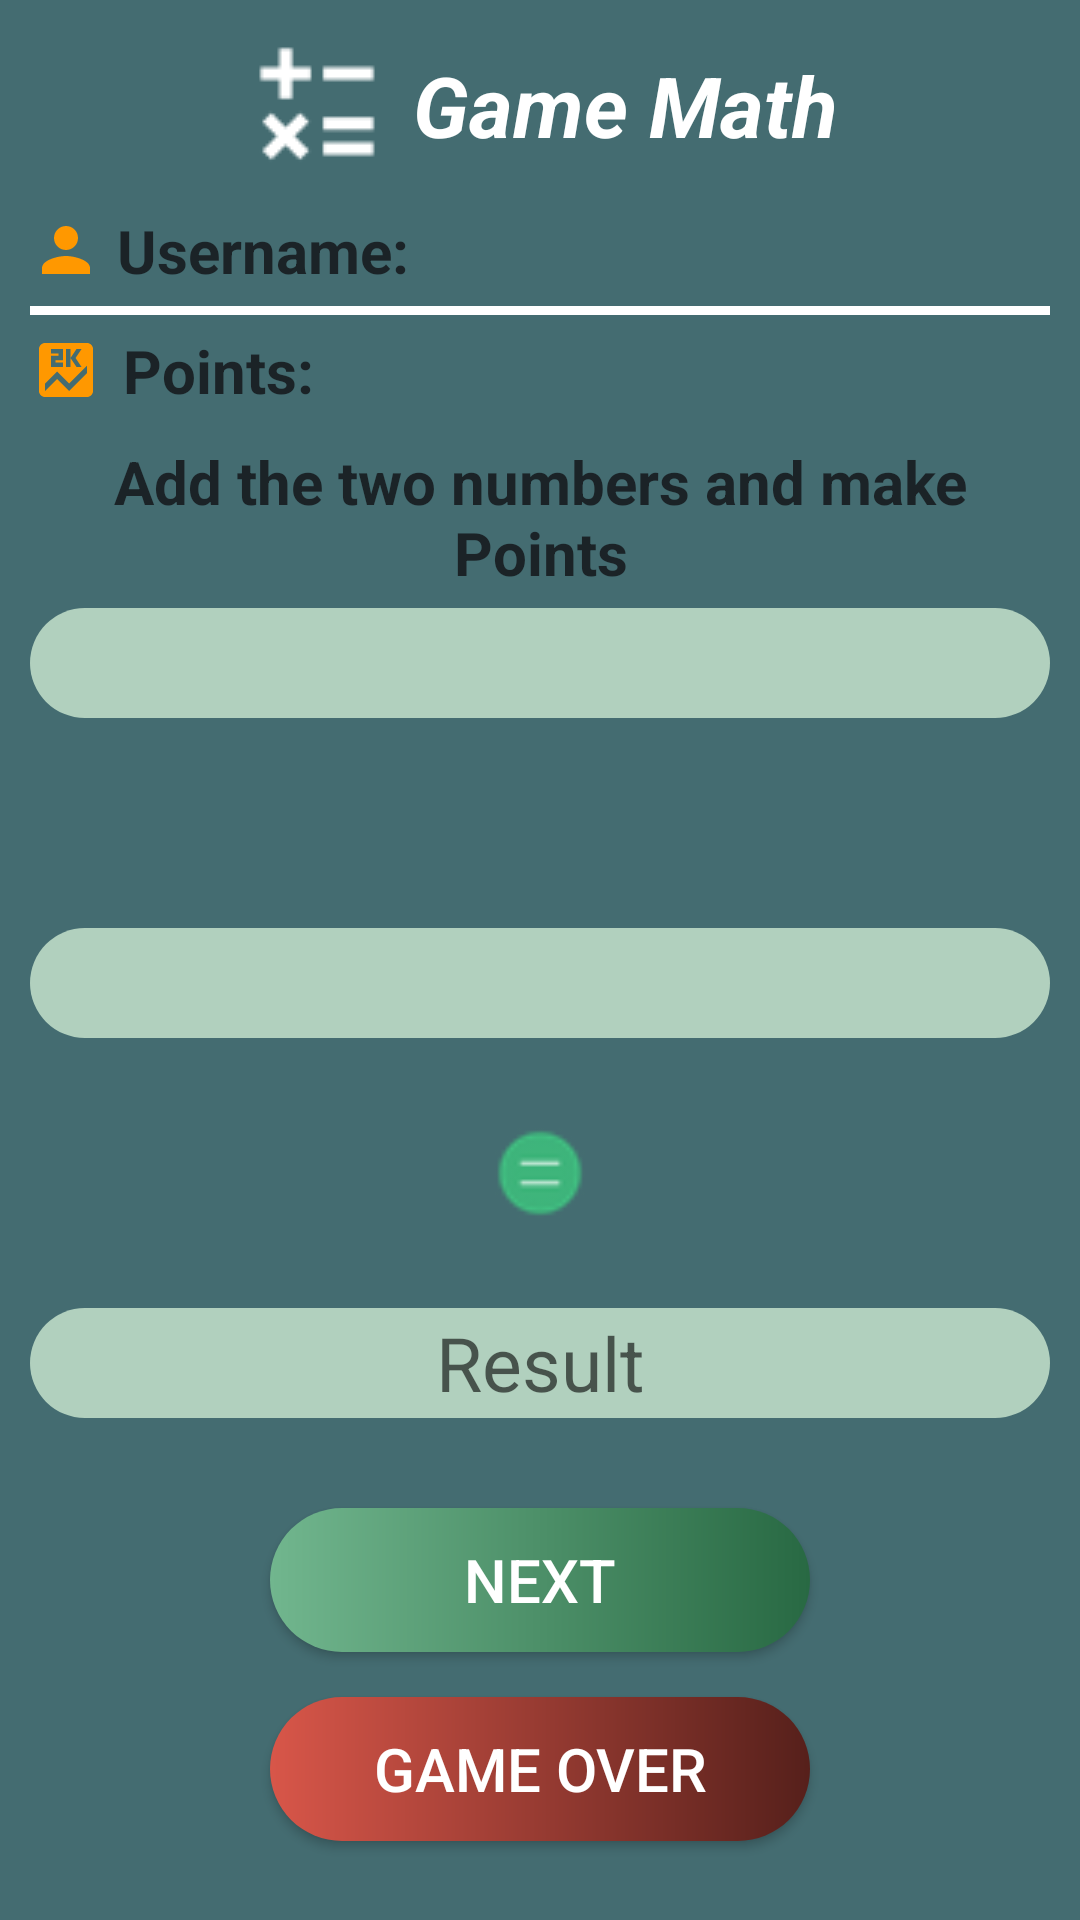

Produce the Android XML layout that renders to this screen, including the resource entries it uses.
<!-- AndroidManifest.xml: application theme Theme.FinalAppProfile -->
<!-- res/layout/activity_game.xml -->
<?xml version="1.0" encoding="utf-8"?>
<LinearLayout xmlns:android="http://schemas.android.com/apk/res/android"
    xmlns:app="http://schemas.android.com/apk/res-auto"
    xmlns:tools="http://schemas.android.com/tools"
    android:layout_width="match_parent"
    android:layout_height="match_parent"
    android:background="#446C71"
    tools:context=".Game">

    <LinearLayout
        android:layout_width="match_parent"
        android:layout_height="match_parent"
        android:orientation="vertical"
        android:layout_margin="10dp"
        android:weightSum="8">

        <TextView
            android:layout_width="wrap_content"
            android:layout_height="wrap_content"
            android:text="Game Math"
            android:textColor="@android:color/white"
            android:textSize="28sp"
            android:textStyle="italic|bold"
            android:layout_marginBottom="10dp"
            android:layout_gravity="center"
            android:gravity="start|center_vertical"
            android:drawablePadding="7dp"
            android:drawableStart="@drawable/math"/>

        <TextView
            android:id="@+id/tvMain"
            android:layout_width="match_parent"
            android:layout_height="wrap_content"
            android:textColorHint="#1B2327"
            android:hint="Username:"
            android:textColor="#1B2327"
            android:textStyle="bold"
            android:textSize="20sp"
            android:gravity="start|center_vertical"
            android:layout_marginBottom="5dp"
            android:drawablePadding="5dp"
            android:drawableStart="@drawable/icon_person" />

        <View
            android:layout_width="match_parent"
            android:layout_height="3dp"
            android:layout_marginBottom="5dp"
            android:background="@color/white"/>

        <TextView
            android:id="@+id/tvPoints"
            android:layout_width="match_parent"
            android:layout_height="wrap_content"
            android:textColorHint="#1B2327"
            android:hint="Points:"
            android:textColor="#1B2327"
            android:textStyle="bold"
            android:textSize="20sp"
            android:gravity="start|center_vertical"
            android:layout_marginBottom="5dp"
            android:drawablePadding="7dp"
            android:drawableStart="@drawable/icon_point"/>

        <TextView
            android:layout_width="match_parent"
            android:layout_height="wrap_content"
            android:text="Add the two numbers and make Points"
            android:textStyle="bold"
            android:gravity="center"
            android:textSize="20sp"
            android:textColor="#1B2327"
            android:padding="5dp"/>

        <TextView
            android:id="@+id/num1"
            android:layout_width="match_parent"
            android:layout_height="wrap_content"
            android:textSize="25sp"
            android:textColor="@color/black"
            android:gravity="center"
            android:layout_marginBottom="20dp"
            android:layout_weight="1"
            android:background="@drawable/button_input"/>

        <ImageView
            android:layout_width="30dp"
            android:layout_height="30dp"
            android:src="@drawable/plus"
            android:layout_gravity="center"
            android:layout_marginBottom="20dp" />

        <TextView
            android:id="@+id/num2"
            android:layout_width="match_parent"
            android:layout_height="wrap_content"
            android:background="@drawable/button_input"
            android:textSize="25sp"
            android:textColor="@color/black"
            android:gravity="center"
            android:layout_marginBottom="30dp"
            android:layout_weight="1" />

        <ImageView
            android:layout_width="30dp"
            android:layout_height="30dp"
            android:src="@drawable/equal"
            android:layout_gravity="center"
            android:layout_marginBottom="30dp" />

        <EditText
            android:id="@+id/result"
            android:layout_width="match_parent"
            android:layout_height="wrap_content"
            android:hint="Result"
            android:background="@drawable/button_input"
            android:textColor="@color/black"
            android:textSize="25sp"
            android:gravity="center"
            android:inputType="number"
            android:layout_marginBottom="30dp"
            android:layout_weight="1" />

        <Button
            android:id="@+id/btnNext"
            android:layout_width="180dp"
            android:layout_height="wrap_content"
            android:text="Next"
            android:textSize="20sp"
            android:padding="5dp"
            android:layout_gravity="center"
            android:layout_marginBottom="15dp"
            android:background="@drawable/button_green"
            android:textColor="@color/white"/>

        <Button
            android:id="@+id/btnGameOver"
            android:layout_width="180dp"
            android:layout_height="wrap_content"
            android:text="Game Over"
            android:textSize="20sp"
            android:padding="10dp"
            android:layout_gravity="center"
            android:background="@drawable/button_red"
            android:textColor="@color/white"/>

    </LinearLayout>
</LinearLayout>
<!-- resources referenced by this layout -->
<resources>
  <!-- drawable button_green (drawable) -->
  <?xml version="1.0" encoding="utf-8"?>
  <shape xmlns:android="http://schemas.android.com/apk/res/android"
      android:shape="rectangle">
  
      <gradient
          android:startColor="#71B68E"
          android:endColor="#286943"
          android:type="linear"/>
  
      <corners android:radius="50dp"/>
  </shape>
  <!-- drawable button_input (drawable) -->
  <?xml version="1.0" encoding="utf-8"?>
  <selector
      xmlns:tools="http://schemas.android.com/tools"
      xmlns:android="http://schemas.android.com/apk/res/android">
  
      <item android:state_enabled="true"
          android:state_focused="true">
          <shape android:shape="rectangle">
              <solid android:color="@android:color/white"/>
              <corners android:radius="40dp"/>
          </shape>
      </item>
  
      <item android:state_enabled="true"
          tools:ignore="StateListReachable">
          <shape android:shape="rectangle">
              <solid android:color="#B1D0BE"/>
              <corners android:radius="40dp"/>
          </shape>
      </item>
  
      <item android:state_enabled="true">
          <shape android:shape="rectangle">
              <solid android:color="@android:color/white"/>
              <corners android:radius="40dp"/>
          </shape>
      </item>
  </selector>
  <!-- drawable button_red (drawable) -->
  <?xml version="1.0" encoding="utf-8"?>
  <shape xmlns:android="http://schemas.android.com/apk/res/android"
      android:shape="rectangle">
  
      <gradient
          android:startColor="#D85649"
          android:endColor="#56201B"
          android:type="linear"/>
  
      <corners android:radius="50dp"/>
  </shape>
  <!-- drawable equal: png bitmap (drawable, 864 bytes) -->
  <!-- drawable icon_person (drawable-v24) -->
  <vector
      xmlns:android="http://schemas.android.com/apk/res/android"
      android:tint="#FF9800"
      android:width="24dp"
      android:height="24dp"
      android:viewportWidth="24"
      android:viewportHeight="24">
  
    <path
        android:fillColor="@android:color/white"
        android:pathData="M12,12c2.21,0 4,-1.79 4,-4s-1.79,-4 -4,-4 -4,1.79 -4,4 1.79,4 4,4zM12,14c-2.67,0 -8,1.34 -8,4v2h16v-2c0,-2.66 -5.33,-4 -8,-4z"/>
  </vector>
  <!-- drawable icon_point (drawable-v24) -->
  <vector
      xmlns:android="http://schemas.android.com/apk/res/android"
      android:tint="#FF9800"
      android:width="24dp"
      android:height="24dp"
      android:viewportWidth="24"
      android:viewportHeight="24">
  
    <path
        android:fillColor="@android:color/white"
        android:pathData="M19,3L5,3c-1.1,0 -2,0.9 -2,2v14c0,1.1 0.9,2 2,2h14c1.1,0 2,-0.9 2,-2L21,5c0,-1.1 -0.9,-2 -2,-2zM12,5h1.5v3l2,-3h1.7l-2,3 2,3h-1.7l-2,-3v3L12,11L12,5zM7,7.25h2.5L9.5,6.5L7,6.5L7,5h4v3.75L8.5,8.75v0.75L11,9.5L11,11L7,11L7,7.25zM19,13l-6,6 -4,-4 -4,4v-2.5l4,-4 4,4 6,-6L19,13z"/>
  </vector>
  <!-- drawable math: png bitmap (drawable-v24, 782 bytes) -->
  <style name="Theme.FinalAppProfile" parent="Theme.AppCompat.DayNight.DarkActionBar">
          
          <item name="colorPrimary">@color/purple_500</item>
          <item name="colorPrimaryVariant">@color/purple_700</item>
          <item name="colorOnPrimary">@color/white</item>
          
          <item name="colorSecondary">@color/teal_200</item>
          <item name="colorSecondaryVariant">@color/teal_700</item>
          <item name="colorOnSecondary">@color/black</item>
          
          <item name="android:statusBarColor" tools:targetApi="l">?attr/colorPrimaryVariant</item>
          
      </style>
  <!-- not gathered from this repository: default colours our renderer supplied (Android Studio template values) -->
  <color name="purple_500">#FF6200EE</color>
  <color name="purple_700">#FF3700B3</color>
  <color name="teal_200">#FF03DAC5</color>
  <color name="teal_700">#FF018786</color>
  <color name="black">#FF000000</color>
  <color name="white">#FFFFFFFF</color>
</resources>
